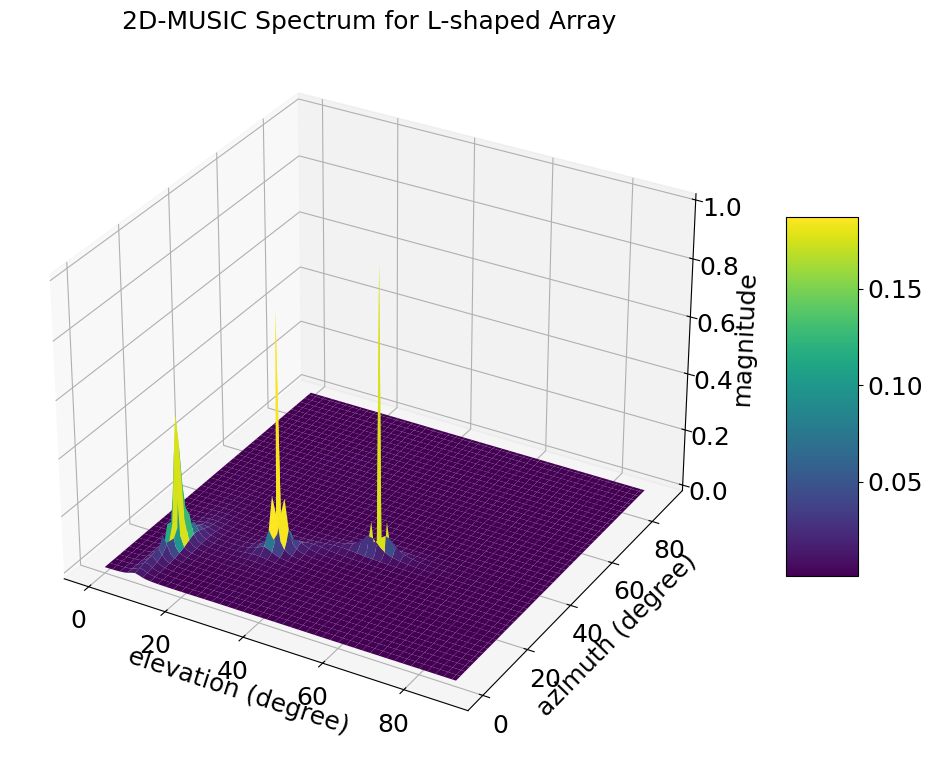
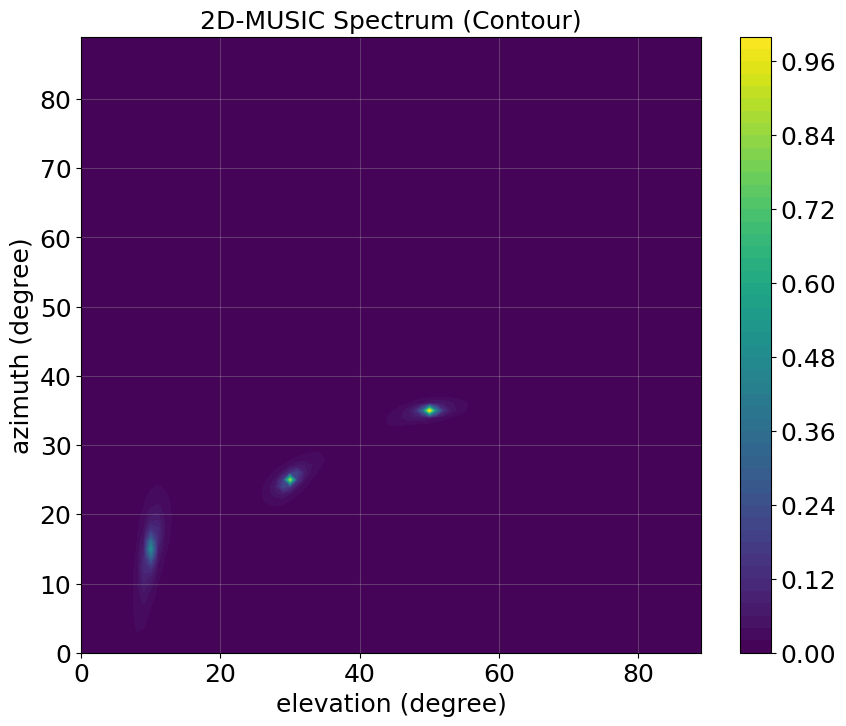

Python code for these plots, in order:
#!/usr/bin/env python3
# -*- coding: utf-8 -*-
"""
Created on Wed Oct  8 10:07:50 2025

[redacted]
"""

import numpy as np
import matplotlib.pyplot as plt
from mpl_toolkits.mplot3d import Axes3D
# 全局设置字体大小
# plt.rcParams["font.family"] = "Times New Roman"
plt.rcParams["font.family"] = "SimSun"
plt.rcParams['font.size'] = 18               # 设置全局字体大小
plt.rcParams['axes.titlesize'] = 18          # 设置坐标轴标题字体大小
plt.rcParams['axes.labelsize'] = 18          # 设置坐标轴标签字体大小
plt.rcParams['xtick.labelsize'] = 18         # 设置 x 轴刻度字体大小
plt.rcParams['ytick.labelsize'] = 18         # 设置 y 轴刻度字体大小
plt.rcParams['axes.unicode_minus'] = False   # 用来显示负号
plt.rcParams["figure.figsize"] = [8, 6]      # 调整生成的图表最大尺寸
# plt.rcParams['figure.dpi'] = 300           # 每英寸点数
plt.rcParams['lines.linestyle'] = '-'
plt.rcParams['lines.linewidth'] = 2          # 线条宽度
plt.rcParams['lines.color'] = 'blue'
plt.rcParams['lines.markersize'] = 6         # 标记大小
# plt.rcParams['figure.facecolor'] = 'lightgrey'   # 设置图形背景色为浅灰色
plt.rcParams['figure.facecolor'] = 'white'         # 设置图形背景色为浅灰色
plt.rcParams['axes.edgecolor'] = 'black'           # 设置坐标轴边框颜色为黑色
plt.rcParams['legend.fontsize'] = 18
np.random.seed(42)



# two dimensional DOA estimation using 2D-MUSIC algorithm for L-shaped array
# [redacted]

twpi = 2 * np.pi
rad = np.pi / 180
deg = 180 / np.pi

kelm = 8
snr = 10
iwave = 3
theta = np.array([10, 30, 50])  # elevation angles
fe = np.array([15, 25, 35])     # azimuth angles
n = 100
dd = 0.5
d = np.arange(0, kelm * dd, dd)
d1 = np.arange(dd, kelm * dd, dd)  # for y-axis array

# Array manifold matrices
Ax = np.exp(-1j * twpi * d.reshape(-1, 1) * (np.sin(theta * rad) * np.cos(fe * rad)))
Ay = np.exp(-1j * twpi * d1.reshape(-1, 1) * (np.sin(theta * rad) * np.sin(fe * rad)))
A = np.vstack((Ax, Ay))

# Signal generation
S = np.random.randn(iwave, n)
X = A @ S

# Add noise
X1 = X + np.random.randn(*X.shape) * 10**(-snr/20)  # simulated AWGN
Rxx = X1 @ X1.conj().T / n

# Eigen decomposition
D, EV = np.linalg.eig(Rxx)
# Sort eigenvalues and eigenvectors in descending order
idx = np.argsort(D)[::-1]
EVA = D[idx]
EV = EV[:, idx]

# Noise subspace
Un = EV[:, iwave:]

# 2D MUSIC spectrum
SP = np.zeros((90, 90))
thet = np.zeros(90)
f = np.zeros(90)

for ang1 in range(90):
    for ang2 in range(90):
        thet[ang1] = ang1
        phim1 = thet[ang1] * rad
        f[ang2] = ang2
        phim2 = f[ang2] * rad

        a1 = np.exp(-1j * twpi * d * np.sin(phim1) * np.cos(phim2)).reshape(-1, 1)
        a2 = np.exp(-1j * twpi * d1 * np.sin(phim1) * np.sin(phim2)).reshape(-1, 1)
        a = np.vstack((a1, a2))

        SP[ang1, ang2] = 1 / np.abs(a.conj().T @ Un @ Un.conj().T @ a)

SP = np.abs(SP)
SPmax = np.max(SP)
SP = SP / SPmax

# 3D plot
fig = plt.figure(figsize=(12, 8))
ax = fig.add_subplot(111, projection='3d')

# Create meshgrid for 3D plotting
THET, F = np.meshgrid(thet, f, indexing='ij')
surf = ax.plot_surface(THET, F, SP, cmap='viridis', linewidth=0, antialiased=True)

ax.set_xlabel('elevation (degree)')
ax.set_ylabel('azimuth (degree)')
ax.set_zlabel('magnitude')
ax.set_title('2D-MUSIC Spectrum for L-shaped Array')

# Add colorbar
fig.colorbar(surf, ax=ax, shrink=0.5, aspect=5)

plt.tight_layout()
plt.show()

# Optional: 2D contour plot
plt.figure(figsize=(10, 8))
contour = plt.contourf(THET, F, SP, levels=50, cmap='viridis')
plt.colorbar(contour)
plt.xlabel('elevation (degree)')
plt.ylabel('azimuth (degree)')
plt.title('2D-MUSIC Spectrum (Contour)')
plt.grid(True, alpha=0.3)
plt.show()






